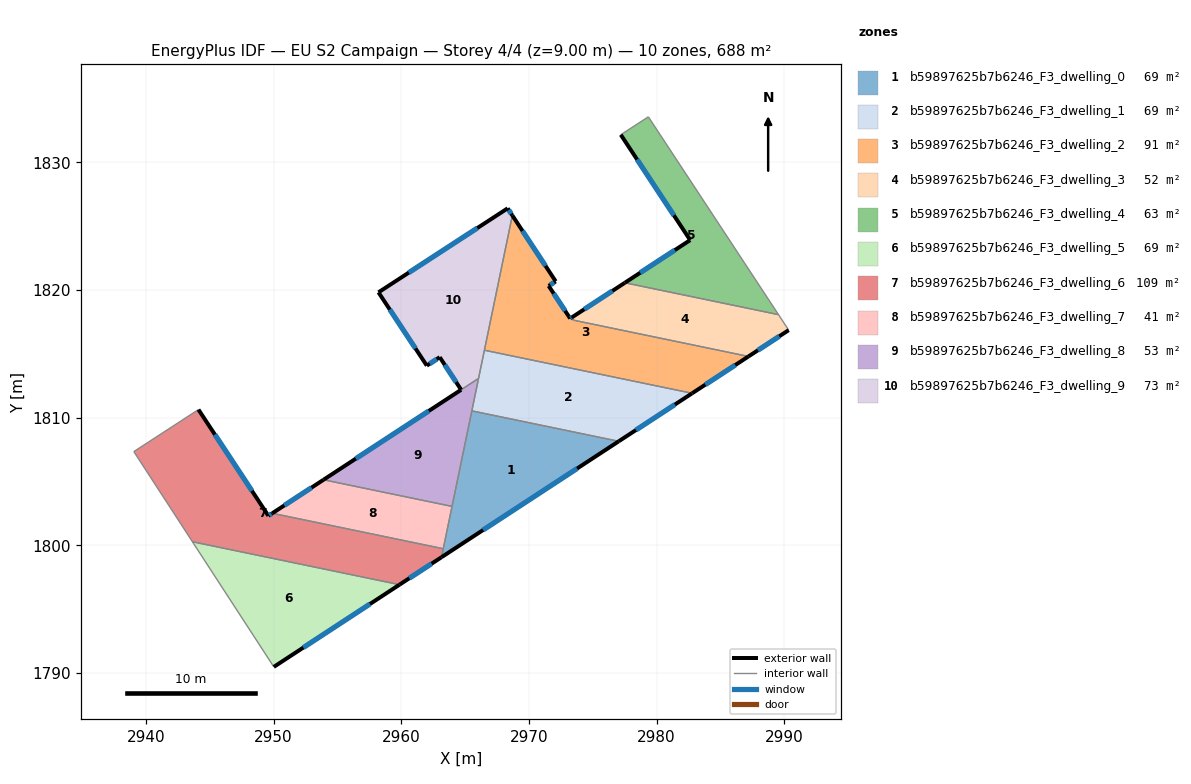
=== STOREY PLAN SPEC (per zone: floor XY polygon, exterior-wall plan segments, windows/doors) ===
zone 1: b59897625b7b6246_F3_dwelling_0  (68.8 m²)
  floor: (2977.03, 1808.16) (2963.16, 1799.08) (2965.53, 1810.54)
  exterior wall: (2963.16, 1799.08) – (2977.03, 1808.16)  [16.6 m]
    window: (2966.42, 1801.21) – (2973.78, 1806.03)  [14.0 m²]
  interior walls: 4
zone 2: b59897625b7b6246_F3_dwelling_1  (68.8 m²)
  floor: (2982.78, 1811.92) (2977.03, 1808.16) (2965.53, 1810.54) (2966.52, 1815.29)
  exterior wall: (2977.03, 1808.16) – (2982.78, 1811.92)  [6.9 m]
    window: (2978.39, 1809.04) – (2981.43, 1811.04)  [5.8 m²]
  interior walls: 4
zone 3: b59897625b7b6246_F3_dwelling_2  (91.5 m²)
  floor: (2987.20, 1814.80) (2982.78, 1811.92) (2966.52, 1815.29) (2968.70, 1825.84) (2972.10, 1820.68) (2971.55, 1820.33) (2973.23, 1817.78) (2973.36, 1817.86) (2973.50, 1817.64)
  exterior wall: (2972.10, 1820.68) – (2968.70, 1825.84)  [6.2 m]
    window: (2971.30, 1821.89) – (2969.50, 1824.63)  [5.2 m²]
  exterior wall: (2971.55, 1820.33) – (2972.10, 1820.68)  [0.7 m]
    window: (2971.68, 1820.41) – (2971.97, 1820.60)  [0.6 m²]
  exterior wall: (2973.23, 1817.78) – (2971.55, 1820.33)  [3.1 m]
    window: (2972.84, 1818.37) – (2971.94, 1819.73)  [2.6 m²]
  exterior wall: (2973.36, 1817.86) – (2973.23, 1817.78)  [0.2 m]
    window: (2973.33, 1817.84) – (2973.26, 1817.79)  [0.1 m²]
  exterior wall: (2982.78, 1811.92) – (2987.20, 1814.80)  [5.3 m]
    window: (2983.82, 1812.60) – (2986.16, 1814.13)  [4.4 m²]
  interior walls: 4
zone 4: b59897625b7b6246_F3_dwelling_3  (51.8 m²)
  floor: (2989.55, 1818.08) (2990.35, 1816.86) (2987.20, 1814.80) (2973.50, 1817.64) (2973.36, 1817.86) (2977.52, 1820.57)
  exterior wall: (2977.52, 1820.57) – (2973.36, 1817.86)  [5.0 m]
    window: (2976.54, 1819.93) – (2974.34, 1818.50)  [4.2 m²]
  exterior wall: (2987.20, 1814.80) – (2990.35, 1816.86)  [3.8 m]
    window: (2987.93, 1815.29) – (2989.61, 1816.38)  [3.2 m²]
  interior walls: 4
zone 5: b59897625b7b6246_F3_dwelling_4  (63.1 m²)
  floor: (2979.36, 1833.57) (2989.55, 1818.08) (2977.52, 1820.57) (2982.63, 1823.92) (2977.20, 1832.17)
  exterior wall: (2982.63, 1823.92) – (2977.52, 1820.57)  [6.1 m]
    window: (2981.43, 1823.13) – (2978.72, 1821.36)  [5.2 m²]
  exterior wall: (2977.20, 1832.17) – (2982.63, 1823.92)  [9.9 m]
    window: (2978.47, 1830.23) – (2981.35, 1825.85)  [8.3 m²]
  interior walls: 3
zone 6: b59897625b7b6246_F3_dwelling_5  (68.8 m²)
  floor: (2959.87, 1796.93) (2950.02, 1790.49) (2943.65, 1800.29)
  exterior wall: (2950.02, 1790.49) – (2959.87, 1796.93)  [11.8 m]
    window: (2952.34, 1792.00) – (2957.56, 1795.42)  [9.9 m²]
  interior walls: 2
zone 7: b59897625b7b6246_F3_dwelling_6  (108.6 m²)
  floor: (2963.29, 1799.75) (2963.16, 1799.08) (2959.87, 1796.93) (2943.65, 1800.29) (2939.06, 1807.35) (2944.12, 1810.64) (2949.60, 1802.32) (2949.91, 1802.52)
  exterior wall: (2959.87, 1796.93) – (2963.16, 1799.08)  [3.9 m]
    window: (2960.64, 1797.43) – (2962.38, 1798.58)  [3.3 m²]
  exterior wall: (2949.60, 1802.32) – (2944.12, 1810.64)  [10.0 m]
    window: (2948.31, 1804.28) – (2945.41, 1808.69)  [8.4 m²]
  exterior wall: (2949.91, 1802.52) – (2949.60, 1802.32)  [0.4 m]
    window: (2949.83, 1802.47) – (2949.67, 1802.37)  [0.3 m²]
  interior walls: 5
zone 8: b59897625b7b6246_F3_dwelling_7  (40.5 m²)
  floor: (2963.98, 1803.06) (2963.29, 1799.75) (2949.91, 1802.52) (2953.92, 1805.15)
  exterior wall: (2953.92, 1805.15) – (2949.91, 1802.52)  [4.8 m]
    window: (2952.98, 1804.53) – (2950.85, 1803.14)  [4.0 m²]
  interior walls: 3
zone 9: b59897625b7b6246_F3_dwelling_8  (52.6 m²)
  floor: (2966.06, 1813.08) (2963.98, 1803.06) (2953.92, 1805.15)
  exterior wall: (2964.70, 1812.19) – (2953.92, 1805.15)  [12.9 m]
    window: (2962.16, 1810.54) – (2956.45, 1806.80)  [10.9 m²]
  interior walls: 4
zone 10: b59897625b7b6246_F3_dwelling_9  (73.3 m²)
  floor: (2968.34, 1826.40) (2968.70, 1825.84) (2966.06, 1813.08) (2964.70, 1812.19) (2963.02, 1814.75) (2962.01, 1814.08) (2958.22, 1819.82)
  exterior wall: (2962.01, 1814.08) – (2963.02, 1814.75)  [1.2 m]
    window: (2962.24, 1814.24) – (2962.78, 1814.59)  [1.0 m²]
  exterior wall: (2958.22, 1819.82) – (2962.01, 1814.08)  [6.9 m]
    window: (2959.11, 1818.48) – (2961.12, 1815.43)  [5.8 m²]
  exterior wall: (2968.34, 1826.40) – (2958.22, 1819.82)  [12.1 m]
    window: (2965.96, 1824.86) – (2960.60, 1821.37)  [10.2 m²]
  exterior wall: (2968.70, 1825.84) – (2968.34, 1826.40)  [0.7 m]
    window: (2968.62, 1825.98) – (2968.42, 1826.27)  [0.6 m²]
  exterior wall: (2963.02, 1814.75) – (2964.70, 1812.19)  [3.1 m]
    window: (2963.41, 1814.15) – (2964.30, 1812.79)  [2.6 m²]
  interior walls: 3

=== DERIVED (storey summary) ===
Building: EU S2 Campaign
Storey: 4 of 4  (floor level z = 9.00 m)
Storey gross floor area: 687.6 m²
Zones on this storey: 10
  - b59897625b7b6246_F3_dwelling_0: floor 68.8 m²; exterior wall 16.6 m (49.8 m²); 1 window(s) 14.0 m²; WWR 28.1%
  - b59897625b7b6246_F3_dwelling_1: floor 68.8 m²; exterior wall 6.9 m (20.6 m²); 1 window(s) 5.8 m²; WWR 28.1%
  - b59897625b7b6246_F3_dwelling_2: floor 91.5 m²; exterior wall 15.3 m (45.9 m²); 5 window(s) 12.9 m²; WWR 28.1%
  - b59897625b7b6246_F3_dwelling_3: floor 51.8 m²; exterior wall 8.7 m (26.2 m²); 2 window(s) 7.4 m²; WWR 28.1%
  - b59897625b7b6246_F3_dwelling_4: floor 63.1 m²; exterior wall 16.0 m (48.0 m²); 2 window(s) 13.5 m²; WWR 28.1%
  - b59897625b7b6246_F3_dwelling_5: floor 68.8 m²; exterior wall 11.8 m (35.3 m²); 1 window(s) 9.9 m²; WWR 28.1%
  - b59897625b7b6246_F3_dwelling_6: floor 108.6 m²; exterior wall 14.3 m (42.8 m²); 3 window(s) 12.0 m²; WWR 28.1%
  - b59897625b7b6246_F3_dwelling_7: floor 40.5 m²; exterior wall 4.8 m (14.4 m²); 1 window(s) 4.0 m²; WWR 28.1%
  - b59897625b7b6246_F3_dwelling_8: floor 52.6 m²; exterior wall 12.9 m (38.6 m²); 1 window(s) 10.9 m²; WWR 28.1%
  - b59897625b7b6246_F3_dwelling_9: floor 73.3 m²; exterior wall 23.9 m (71.6 m²); 5 window(s) 20.1 m²; WWR 28.1%
Zone adjacency (shared interzone walls):
  - b59897625b7b6246_F3_dwelling_0 ↔ b59897625b7b6246_F3_dwelling_1
  - b59897625b7b6246_F3_dwelling_0 ↔ b59897625b7b6246_F3_dwelling_6
  - b59897625b7b6246_F3_dwelling_0 ↔ b59897625b7b6246_F3_dwelling_7
  - b59897625b7b6246_F3_dwelling_0 ↔ b59897625b7b6246_F3_dwelling_8
  - b59897625b7b6246_F3_dwelling_1 ↔ b59897625b7b6246_F3_dwelling_2
  - b59897625b7b6246_F3_dwelling_1 ↔ b59897625b7b6246_F3_dwelling_8
  - b59897625b7b6246_F3_dwelling_1 ↔ b59897625b7b6246_F3_dwelling_9
  - b59897625b7b6246_F3_dwelling_2 ↔ b59897625b7b6246_F3_dwelling_3
  - b59897625b7b6246_F3_dwelling_2 ↔ b59897625b7b6246_F3_dwelling_9
  - b59897625b7b6246_F3_dwelling_3 ↔ b59897625b7b6246_F3_dwelling_4
  - b59897625b7b6246_F3_dwelling_5 ↔ b59897625b7b6246_F3_dwelling_6
  - b59897625b7b6246_F3_dwelling_6 ↔ b59897625b7b6246_F3_dwelling_7
  - b59897625b7b6246_F3_dwelling_7 ↔ b59897625b7b6246_F3_dwelling_8
  - b59897625b7b6246_F3_dwelling_8 ↔ b59897625b7b6246_F3_dwelling_9